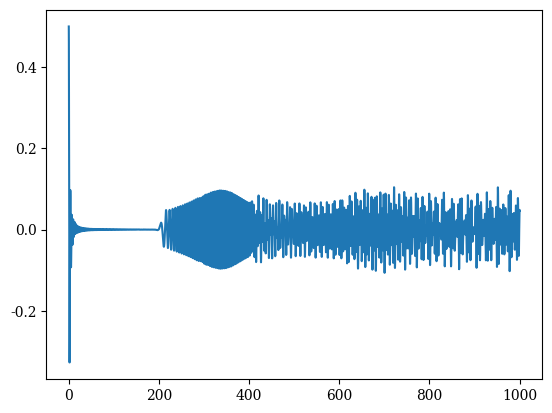
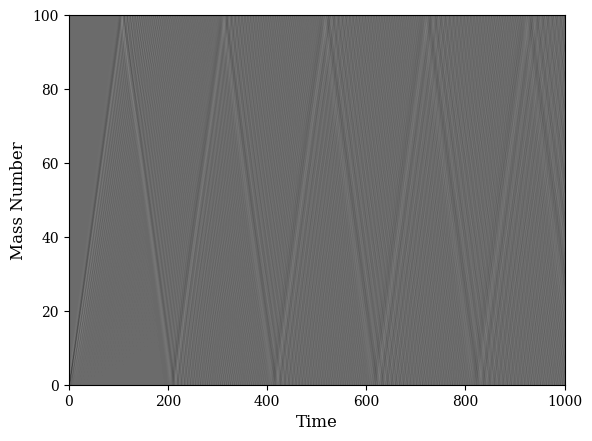
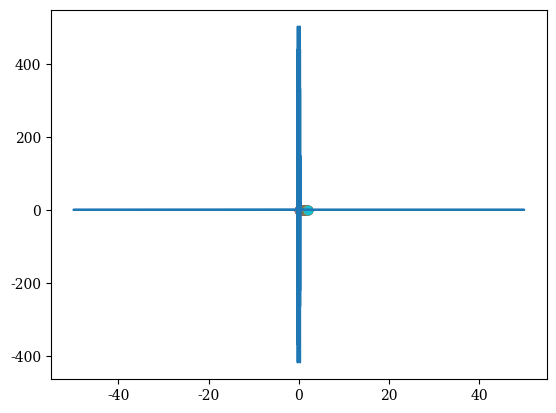

Here is the Python script that generated these plots, in order:
import numpy as np
import matplotlib.pyplot as plt


# class example Leap Frog
def harmonic_osc(r, t):
    w = 10  # sqrt(k/m) = sqrt(100/1)
    x = r[0]
    v = r[1]
    kx = v
    kv = -w ** 2 * x
    k = [kx, kv]
    return k


def orbital_motion(r, t):
    mu = 398_600  # [km^3/s^2]
    thrust = 0  # [N]
    g = 0.00981  # [km/s^]
    isp = 300  # [s]

    m = r[6]
    alpha = -mu / np.sqrt(r[0] ** 2 + r[1] ** 2 + r[2] ** 2) ** 3
    beta = thrust / (m * np.sqrt(r[3] ** 2 + r[4] ** 2 + r[5] ** 2))

    fm = np.array([-thrust / (g * isp)])
    fr = r[3:5 + 1]
    fv = alpha * r[0:2 + 1] + beta * r[3:5 + 1]

    return np.concatenate((fr, fv, fm))


def rk4(f, r0, t0, tf, dt):
    """
    Multivaribale 4th-order Runge-Kutta

    Parameters
    ----------
    f : function np
        a function or array of functions handle that defines the ODE
    r0 : float np.array
        an array containing the initial condition of each dependent variable
    t0 : float
        the initial time
    tf : float
        the final time
    dt : float
        the time step

    Returns
    -------
    t : float np.array
        an array of time values corresponding to the solution
    r : float np.array
        a two dimensional array containing the solution for each variable at each time step
    """

    # Initialize variables
    t = np.arange(t0, tf, dt)
    r = np.zeros((len(r0), len(t)))
    r[:, 0] = r0

    # Iterate method
    for idx in range(len(t) - 1):
        k1 = f(r[:, idx], t[idx])
        k2 = f(r[:, idx] + 0.5*dt*k1, t[idx] + 0.5*dt)
        k3 = f(r[:, idx] + 0.5*dt*k2, t[idx] + 0.5*dt)
        k4 = f(r[:, idx] + dt*k3, t[idx] + dt)
        k = k1/6 + k2/3 + k3/3 + k4/6
        r[:, idx + 1] = r[:, idx] + k * dt

    return t, r


def leapfrog(f, r0, t0, tf, dt):
    t = np.arange(t0, tf, dt)
    r = np.zeros((len(r0), len(t)))
    m = np.zeros_like(r)  # midpoint steps tracking
    r[:, 0] = r0
    m[:, 0] = r[:, 0] + 0.5 * dt * f(r[:, 0], t[0])
    for i in range(len(t) - 1):
        r[:, i + 1] = r[:, i] + dt * f(m[:, i], t[i] + 0.5 * dt)
        m[:, i + 1] = m[:, i] + dt * f(r[:, i + 1], t[i] + dt)
    return t, r


def crystalline(r, t):
    k = 1
    m = 1
    n = int(len(r)/2)
    x = np.zeros(n+2)
    x[1:-1] = r[:n]
    fx = r[n:]
    fv = k / m * (x[2:] + x[:-2] - 2*x[1:-1])

    return np.concatenate((fx, fv))


def crystalline_atomic(r, t):
    k = 1
    m = 1
    a = 10
    n = int(len(r)/2)
    x = np.zeros(n+2)
    x[1:-1] = r[:n]
    fx = r[n:]
    fv = k / m * (x[2:] + x[:-2] - 2*x[1:-1]) + a * (x[2:] - x[1:-1])**5 + a * (x[:-2] - x[1:-1])**5

    return np.concatenate((fx, fv))


def total_energy(k, m, x, v):
    kinetic = np.sum(0.5 * m * v**2, axis=0)
    potential = np.zeros_like(x)
    potential[0, :] = 0.5 * k * x[0, :] ** 2
    potential[-1, :] = 0.5 * k * x[-1, :] ** 2
    for i in range(1, x.shape[0]-1, 1):
        potential[i, :] = 0.5 * k * (x[i+1, :] - x[i, :])**2
    potential = np.sum(potential, axis=0)
    return kinetic + potential


if __name__ == '__main__':
    from matplotlib import rc
    rc('font', **{'family': 'serif', 'serif': ['DejaVu Serif']})
    #rc('text', usetex=True)
    SMALL_SIZE = 10
    MEDIUM_SIZE = 12
    BIGGER_SIZE = 14
    plt.rc('font', size=MEDIUM_SIZE)       # controls default text sizes
    plt.rc('axes', titlesize=BIGGER_SIZE)  # fontsize of the axes title
    plt.rc('axes', labelsize=MEDIUM_SIZE)  # fontsize of the x and y labels
    plt.rc('xtick', labelsize=SMALL_SIZE)  # fontsize of the tick labels
    plt.rc('ytick', labelsize=SMALL_SIZE)  # fontsize of the tick labels
    plt.rc('legend', fontsize=SMALL_SIZE)  # legend fontsize
    plt.rc('figure', titlesize=BIGGER_SIZE)  # fontsize of the figure title

    # Question 1
    # r, t = leapfrog(orbital_motion, [500+6378, 0, 0, 0, 10, 0, 2000], 0, 700*60, 1)
    # r2, t2 = leapfrog(orbital_motion, [2000+6378, 0, 0, 0, 6.89755, 0, 2000], 0, 130*60, 1)
    # fig = plt.figure(figsize=[6, 5])
    # ax = fig.add_subplot(1, 1, 1)
    # earth = plt.Circle((0, 0), 6378, color='g')
    # ax.add_patch(earth)
    # plt.title('Leapfrog Orbital Motion')
    # plt.xlabel('Distance [km]')
    # plt.ylabel('Distance [km]')
    # plt.plot(r[0], r[1], '--m', label='Molynia')
    # plt.plot(r2[0], r2[1], '--c', label='LEO 2000 km')
    # plt.grid()
    # plt.tick_params(which='major', length=4, color='b')
    # plt.tick_params(which='minor', length=4, color='r')
    # plt.legend(loc='best')
    # plt.axis('equal')
    # plt.tight_layout()
    # plt.savefig('q1_leapfrog_orbit.png')
    # plt.show()

    # Question 2
    # masses = 100
    # x0 = np.zeros(masses)
    # v0 = np.zeros_like(x0)
    # r0 = np.concatenate((x0, v0))
    # r0[0] = 0.5
    # t0 = 0
    # tf = 1000
    # dt = 0.01
    # k = 1
    # m = 1
    # r, t = leapfrog(crystalline, r0, t0, tf, dt)
    # plt.figure()
    # plt.plot(t, r[0, :])
    # plt.figure()
    # plt.imshow(r[:masses, :], cmap="gray", origin="lower", aspect='auto', extent=(0, len(t)*dt, 0, masses))
    # plt.xlabel("Time")
    # plt.ylabel("Mass Number")
    # plt.savefig('q2a_grays.png')
    #
    # fft = np.fft.fft(r[0])
    # #fft = np.fft.fftshift(fft)
    # freq = np.fft.fftfreq(len(r[0]), dt)
    # plt.figure()
    # plt.plot(freq, np.real(fft))
    # for l in range(masses):
    #     plt.scatter(2*np.sqrt(k/m)*np.sin(l*np.pi/2/(masses+1)), 0)
    # plt.show()

    # Question 2b
    # masses = 100
    # x0 = np.random.uniform(-0.2, 0.2, masses)
    # v0 = np.zeros_like(x0)
    # r0 = np.concatenate((x0, v0))
    # t0 = 0
    # tf = 1000
    # dt = 0.01
    # print(len(r0))
    # r, t = leapfrog(crystalline, r0, t0, tf, dt)
    # plt.figure()
    # plt.plot(t, r[0, :])
    # plt.figure()
    # plt.imshow(r[:masses, :], cmap="gray", origin="lower", aspect='auto', extent=(0, len(t)*dt, 0, masses))
    # plt.xlabel("Time")
    # plt.ylabel("Mass Number")
    # plt.savefig('q2b_grays.png')
    # plt.show()

    # Question 2c
    # masses = 100
    # x0 = np.ones(masses) * 0.2
    # v0 = np.zeros_like(x0)
    # r0 = np.concatenate((x0, v0))
    # t0 = 0
    # tf = 1000
    # dt = 0.01
    # print(len(r0))
    # r, t = leapfrog(crystalline, r0, t0, tf, dt)
    # plt.figure()
    # plt.plot(t, r[0, :])
    # plt.figure()
    # plt.imshow(r[:masses, :], cmap="gray", origin="lower", aspect='auto', extent=(0, len(t)*dt, 0, masses))
    # plt.xlabel("Time")
    # plt.ylabel("Mass Number")
    # plt.savefig('q2c_grays.png')
    # plt.show()

    # Question 2d + e
    # masses = 100
    # x0 = np.zeros(masses)
    # v0 = np.ones(masses)*0.1
    # r0 = np.concatenate((x0, v0))
    # t0 = 0
    # tf = 1000
    # dt = 0.01
    # k = 1
    # m = 1
    # r, t = leapfrog(crystalline, r0, t0, tf, dt)
    # plt.figure()
    # plt.plot(t, r[0, :])
    # plt.figure()
    # plt.imshow(r[:masses, :], cmap="gray", origin="lower", aspect='auto', extent=(0, len(t)*dt, 0, masses))
    # plt.xlabel("Time")
    # plt.ylabel("Mass Number")
    # plt.savefig('q2d_grays.png')
    #
    # fft = np.fft.fft(r[0])
    # fft = np.fft.fftshift(fft)
    # plt.figure()
    # plt.plot(fft)
    # for l in range(masses):
    #     plt.scatter(2*np.sqrt(k/m)*np.sin(l*np.pi/2/(masses+1)), 0)
    # plt.show()

    # Question 2f
    # masses = 100
    # x0 = np.zeros(masses)
    # v0 = np.zeros_like(x0)
    # r0 = np.concatenate((x0, v0))
    # r0[0] = 0.5
    # t0 = 0
    # tf = 10_000
    # dt = 0.1
    # k = 1
    # m = 1
    # tl, rl = leapfrog(crystalline, r0, t0, tf, dt)
    # tr, rr = rk4(crystalline, r0, t0, tf, dt)
    # el = total_energy(k, m, rl[:masses, :], rl[masses:, :])
    # er = total_energy(k, m, rr[:masses, :], rr[masses:, :])
    # plt.figure()
    # plt.plot(tl, el, '--m', label='Leapfrog Method')
    # plt.plot(tr, er, '--c', label='Runge-Kutta 4 Method')
    # plt.xlabel('Time [s]')
    # plt.ylabel('Energy [J]')
    # plt.title('Energy Conserved')
    # plt.legend(loc='best')
    # plt.savefig('q2f_energy.png')
    # plt.show()

    # Question 2g
    masses = 100
    x0 = np.zeros(masses)
    v0 = np.zeros_like(x0)
    r0 = np.concatenate((x0, v0))
    r0[0] = 0.5
    t0 = 0
    tf = 1000
    dt = 0.01
    k = 1
    m = 1
    t, r = leapfrog(crystalline_atomic, r0, t0, tf, dt)
    plt.figure()
    plt.plot(t, r[0, :])
    plt.figure()
    plt.imshow(r[:masses, :], cmap="gray", origin="lower", aspect='auto', extent=(0, len(t)*dt, 0, masses))
    plt.xlabel("Time")
    plt.ylabel("Mass Number")
    plt.savefig('q2g_atomic.png')

    fft = np.fft.fft(r[0])
    #fft = np.fft.fftshift(fft)
    freq = np.fft.fftfreq(len(r[0]), dt)
    plt.figure()
    plt.plot(freq, np.real(fft))
    for l in range(masses):
        plt.scatter(2*np.sqrt(k/m)*np.sin(l*np.pi/2/(masses+1)), 0)
    plt.show()
